Run: headless pygame with SDL's dummy video driver; simulated clock (each Clock.tick advances the game by its frame time, no real sleeping); random seed 0; keys injected as events and as key.get_pressed() state; no mouse input.
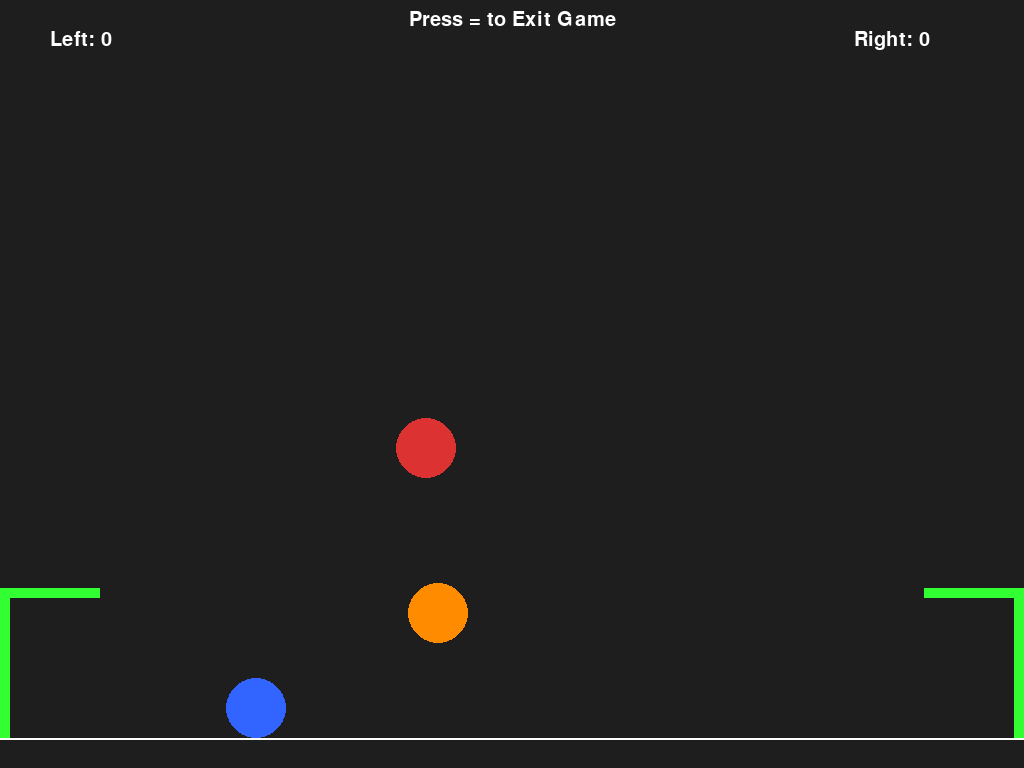
Frame 1 of 4 · flips 1–60 · no input
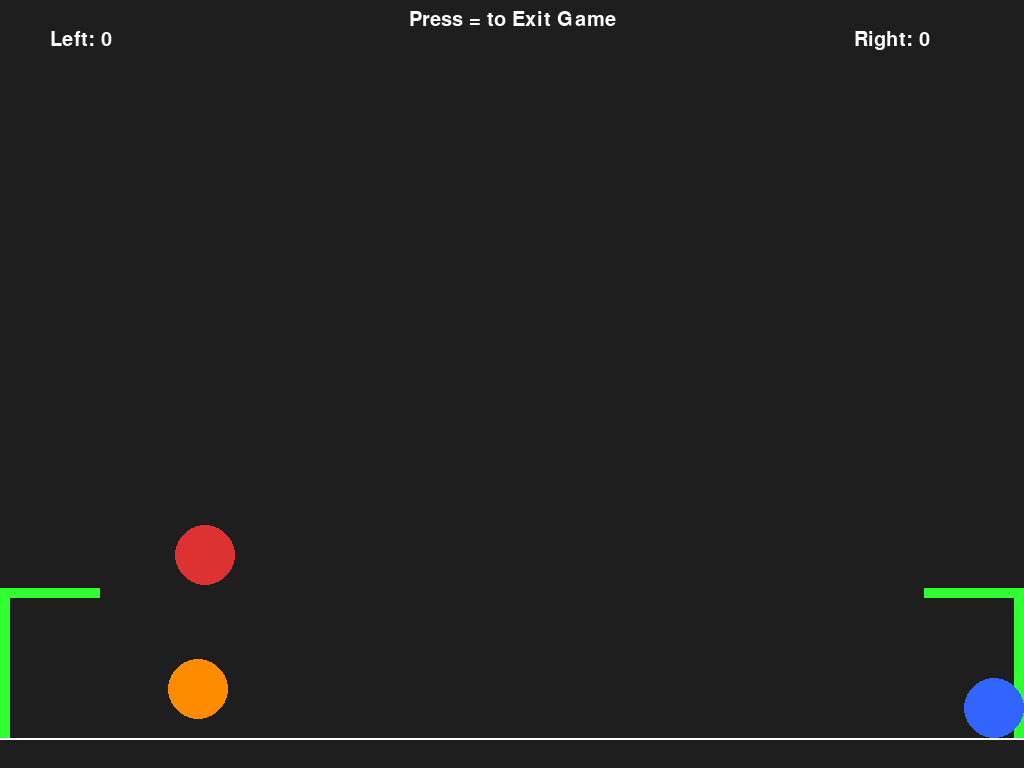
Frame 2 of 4 · flips 61–180 · tapped SPACE, RETURN · held RIGHT (→), D
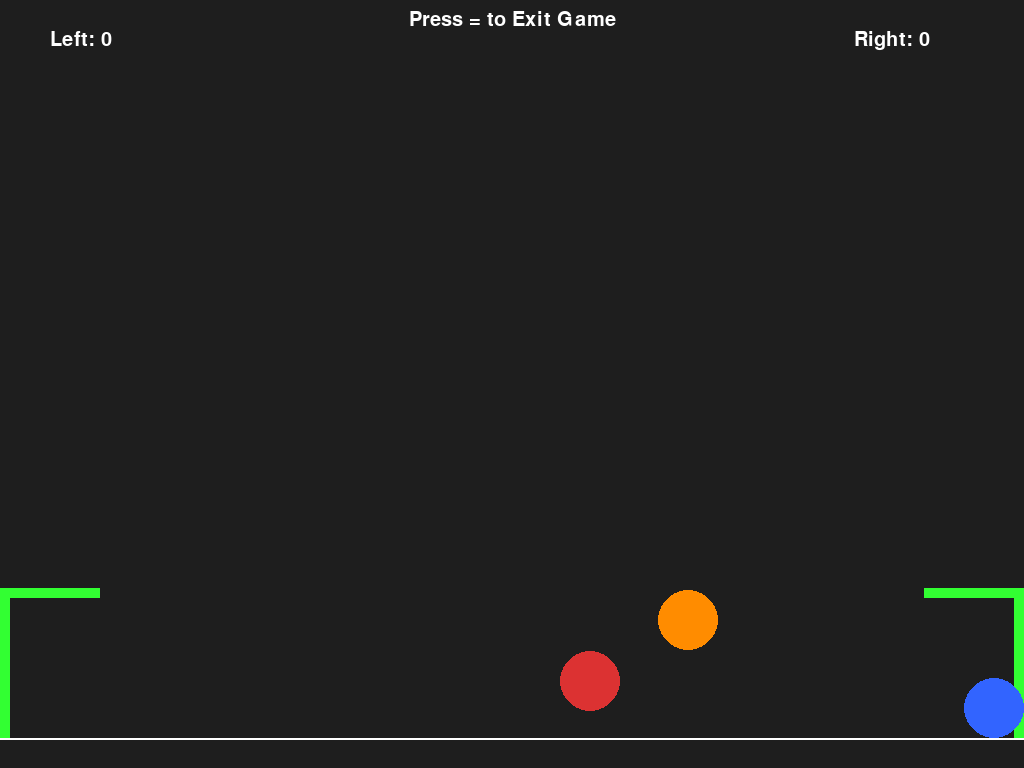
Frame 3 of 4 · flips 181–300 · held DOWN (↓), S
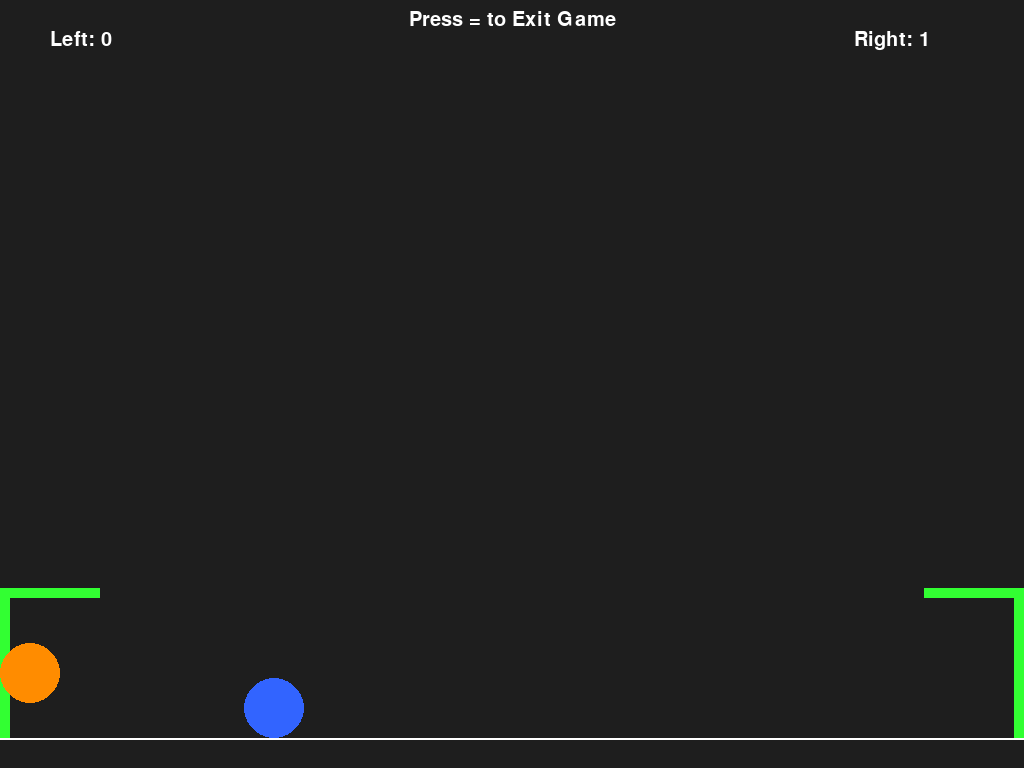
Frame 4 of 4 · flips 301–420 · held LEFT (←), A, UP (↑), W

The pygame program that drew these frames:

import pygame
import sys
import math
import random  


# Init
pygame.init()
WIDTH, HEIGHT = 800, 600
screen = pygame.display.set_mode((0, 0), pygame.FULLSCREEN)
WIDTH, HEIGHT = screen.get_size()  # Dynamically get screen size
pygame.display.set_caption("ISE Ball Physics Game")
clock = pygame.time.Clock()

# Constants
WHITE = (255, 255, 255)
RED = (220, 50, 50)
BLUE = (50, 100, 255)
ORANGE = (255, 140, 0)
GREEN = (50, 255, 50)
GROUND_Y = HEIGHT - 30

font = pygame.font.SysFont("Arial", 30)
goal_font = pygame.font.SysFont("Arial", 100, bold=True)


# Game State
gravity = 0.5
bounciness = -0.8
score_left = 0
score_right = 0
goal_scored = False
goal_time = 0
GOAL_PAUSE_DURATION = 2000  # milliseconds
goal_text_x = -200  # Start off-screen
goal_text_speed = 20



# Ball settings
ball_radius = 30
ball_pos = [WIDTH // 2, 100]
ball_vel = [0, 0]

# Player settings
player_radius = 30
player_pos = [WIDTH // 4, GROUND_Y - player_radius]
player_vel = [0, 0]
player_jump = -10
player_speed = 6
on_ground = True

# Enemy bot settings
enemy_radius = 30
enemy_pos = [3 * WIDTH // 4, GROUND_Y - enemy_radius]
enemy_vel = [0, 0]
enemy_jump = -10
enemy_speed = 10
enemy_on_ground = False

# Goal dimensions
goal_width = 100
goal_height = 150
goal_bar_thickness = 10

# Goal posts
left_post = pygame.Rect(0, GROUND_Y - goal_height, goal_bar_thickness, goal_height)
right_post = pygame.Rect(WIDTH - goal_bar_thickness, GROUND_Y - goal_height, goal_bar_thickness, goal_height)

# Goal top bars
left_bar = pygame.Rect(0, GROUND_Y - goal_height, goal_width, goal_bar_thickness)
right_bar = pygame.Rect(WIDTH - goal_width, GROUND_Y - goal_height, goal_width, goal_bar_thickness)

# Goal scoring zone (open part)
left_goal_zone = pygame.Rect(goal_bar_thickness, GROUND_Y - goal_height + goal_bar_thickness,
                             goal_width - goal_bar_thickness, goal_height - goal_bar_thickness)
right_goal_zone = pygame.Rect(WIDTH - goal_width, GROUND_Y - goal_height + goal_bar_thickness,
                              goal_width - goal_bar_thickness, goal_height - goal_bar_thickness)

def reset_ball():
    global ball_pos, ball_vel
    ball_pos = [WIDTH // 2, 50]
    ball_vel = [0, 0]

# Collision helper
def resolve_circle_collision(pos1, vel1, r1, pos2, vel2, r2, kick=False):
    dx = pos1[0] - pos2[0]
    dy = pos1[1] - pos2[1]
    distance = math.hypot(dx, dy)
    min_dist = r1 + r2

    if distance < min_dist:
        if distance == 0:
            distance = 0.1
        nx, ny = dx / distance, dy / distance
        overlap = min_dist - distance
        pos1[0] += nx * overlap
        pos1[1] += ny * overlap
        bounce_force = 10 if kick else 4
        vel1[0] += nx * bounce_force
        vel1[1] += ny * bounce_force

def resolve_circle_rect_collision(circle_pos, circle_vel, radius, rect):
    closest_x = max(rect.left, min(circle_pos[0], rect.right))
    closest_y = max(rect.top, min(circle_pos[1], rect.bottom))

    dx = circle_pos[0] - closest_x
    dy = circle_pos[1] - closest_y
    distance = math.hypot(dx, dy)

    if distance < radius:
        if distance == 0:
            distance = 0.1
        nx = dx / distance
        ny = dy / distance
        overlap = radius - distance
        circle_pos[0] += nx * overlap
        circle_pos[1] += ny * overlap
        bounce_force = 4
        circle_vel[0] += nx * bounce_force
        circle_vel[1] += ny * bounce_force

    

# Main loop
running = True
while running:
    screen.fill((30, 30, 30))

    for event in pygame.event.get():
        if event.type == pygame.QUIT:
            running = False
        if event.type == pygame.KEYDOWN:
            if event.key == pygame.K_EQUALS:  # = key
                running = False


    keys = pygame.key.get_pressed()

    # Player Movement
    if keys[pygame.K_a] and player_pos[0] - player_radius > 0:
        player_pos[0] -= player_speed
    if keys[pygame.K_d] and player_pos[0] + player_radius < WIDTH:
        player_pos[0] += player_speed
    if keys[pygame.K_SPACE] and on_ground:
        player_vel[1] = player_jump
        on_ground = False

    # Bot Movement
    if ball_pos[0] > enemy_pos[0] + 10 and enemy_pos[0] + enemy_radius < WIDTH:
        enemy_pos[0] += enemy_speed
    elif ball_pos[0] < enemy_pos[0] - 10 and enemy_pos[0] - enemy_radius > 0:
        enemy_pos[0] -= enemy_speed

    if ball_pos[1] < enemy_pos[1] and enemy_on_ground:
        enemy_vel[1] = enemy_jump
        enemy_on_ground = False

    # Apply Gravity & Movement
    for pos, vel, radius in [(player_pos, player_vel, player_radius), (enemy_pos, enemy_vel, enemy_radius)]:
        vel[1] += gravity
        pos[1] += vel[1]
        if pos[1] >= GROUND_Y - radius:
            pos[1] = GROUND_Y - radius
            vel[1] = 0
            if pos == player_pos:
                on_ground = True
            else:
                enemy_on_ground = True

    ball_vel[1] += gravity
    ball_pos[0] += ball_vel[0]
    ball_pos[1] += ball_vel[1]

    if ball_pos[1] >= GROUND_Y - ball_radius:
        ball_pos[1] = GROUND_Y - ball_radius
        ball_vel[1] *= bounciness

    if ball_pos[0] <= ball_radius or ball_pos[0] >= WIDTH - ball_radius:
        ball_vel[0] *= -1

    # Keep inside screen
    player_pos[0] = max(player_radius, min(WIDTH - player_radius, player_pos[0]))
    enemy_pos[0] = max(enemy_radius, min(WIDTH - enemy_radius, enemy_pos[0]))

    # Collisions
    resolve_circle_collision(ball_pos, ball_vel, ball_radius, player_pos, player_vel, player_radius, keys[pygame.K_k])
    resolve_circle_collision(ball_pos, ball_vel, ball_radius, enemy_pos, enemy_vel, enemy_radius, kick=True)
    # Prevent player and enemy from overlapping
    resolve_circle_collision(player_pos, player_vel, player_radius, enemy_pos, enemy_vel, enemy_radius)


    #Bounce off bar or post 
    ball_rect = pygame.Rect(ball_pos[0] - ball_radius, ball_pos[1] - ball_radius, ball_radius * 2, ball_radius * 2)

    # Realistic bar collision
    resolve_circle_rect_collision(ball_pos, ball_vel, ball_radius, left_bar)
    resolve_circle_rect_collision(ball_pos, ball_vel, ball_radius, right_bar)
    resolve_circle_rect_collision(player_pos, player_vel, player_radius, left_bar)
    resolve_circle_rect_collision(enemy_pos, enemy_vel, enemy_radius, left_bar)
    resolve_circle_rect_collision(player_pos, player_vel, player_radius, right_bar)
    resolve_circle_rect_collision(enemy_pos, enemy_vel, enemy_radius, right_bar)
    resolve_circle_rect_collision(ball_pos, ball_vel, ball_radius, left_post)
    resolve_circle_rect_collision(ball_pos, ball_vel, ball_radius, right_post)

    # Goal Detection
    ball_top = ball_pos[1] - ball_radius
    bar_limit_y = GROUND_Y - goal_height + goal_bar_thickness

    current_time = pygame.time.get_ticks()

    if not goal_scored:
        if left_goal_zone.contains(ball_rect):
            score_right += 1
            goal_scored = True
            goal_time = current_time
            goal_text_x = -200  # Reset text position

        elif right_goal_zone.contains(ball_rect):
            score_left += 1
            goal_scored = True
            goal_time = current_time
            goal_text_x = -200  # Reset text position

    # Animate goal text
    if goal_scored:
        goal_text_x += goal_text_speed

        # Inside your main loop, during goal_scored:
        shake_offset_x = random.randint(-5, 5)
        shake_offset_y = random.randint(-5, 5)

        goal_display = goal_font.render("GOAL!", True, (255, 215, 0))
        screen.blit(goal_display, (goal_text_x + shake_offset_x, 60 + shake_offset_y))


        # After 2 seconds, reset ball
        if current_time - goal_time >= GOAL_PAUSE_DURATION:
            reset_ball()
            goal_scored = False


    # Draw Everything
    pygame.draw.line(screen, WHITE, (0, GROUND_Y), (WIDTH, GROUND_Y), 2)

    pygame.draw.rect(screen, GREEN, left_post)
    pygame.draw.rect(screen, GREEN, right_post)
    pygame.draw.rect(screen, GREEN, left_bar)
    pygame.draw.rect(screen, GREEN, right_bar)

    pygame.draw.circle(screen, BLUE, (int(player_pos[0]), int(player_pos[1])), player_radius)
    pygame.draw.circle(screen, ORANGE, (int(enemy_pos[0]), int(enemy_pos[1])), enemy_radius)
    pygame.draw.circle(screen, RED, (int(ball_pos[0]), int(ball_pos[1])), ball_radius)

    screen.blit(font.render(f"Left: {score_left}", True, WHITE), (50, 30))
    screen.blit(font.render(f"Right: {score_right}", True, WHITE), (WIDTH - 170, 30))

    exit_text = font.render("Press = to Exit Game", True, WHITE)
    screen.blit(exit_text, (WIDTH // 2 - exit_text.get_width() // 2, 10))


    pygame.display.flip()
    clock.tick(60)

pygame.quit()
sys.exit()
